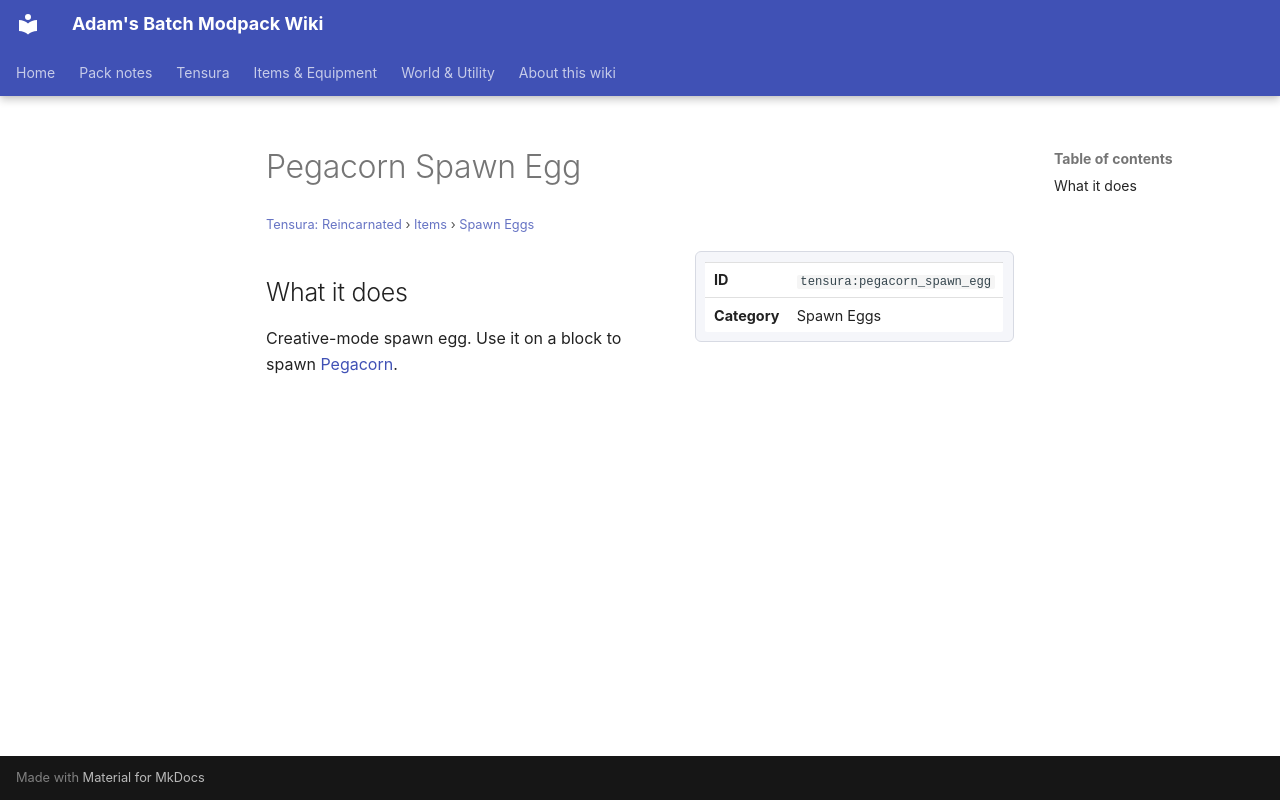

repository: Proteus-Nell/Adams-Batch-MC-Modpack-Wiki · page: tensura-reincarnated/items/spawn-eggs/pegacorn-spawn-egg/index.html · generator: mkdocs

# Pegacorn Spawn Egg

<small>[Tensura: Reincarnated](../../index.md) &rsaquo; [Items](../index.md) &rsaquo; [Spawn Eggs](index.md)</small>

<div class="infobox" markdown>

| | |
|---|---|
| **ID** | `tensura:pegacorn_spawn_egg` |
| **Category** | Spawn Eggs |

</div>

## What it does

Creative-mode spawn egg. Use it on a block to spawn [Pegacorn](../../mobs/pegacorn.md).
